Run: headless pygame with SDL's dummy video driver; simulated clock (each Clock.tick advances the game by its frame time, no real sleeping); random seed 0; keys injected as events and as key.get_pressed() state; no mouse input.
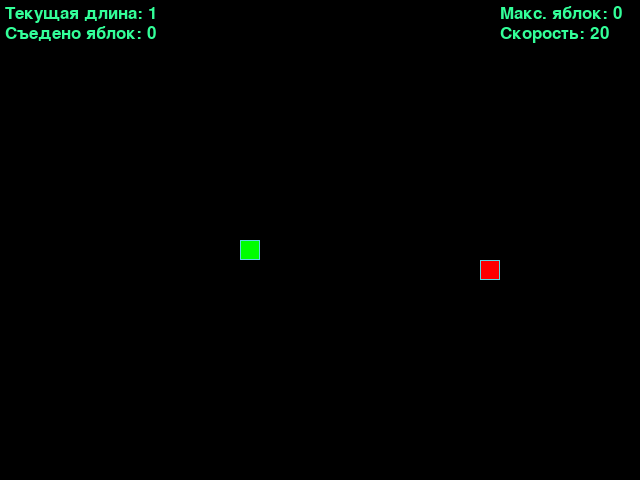
Frame 1 of 4 · flips 1–60 · no input
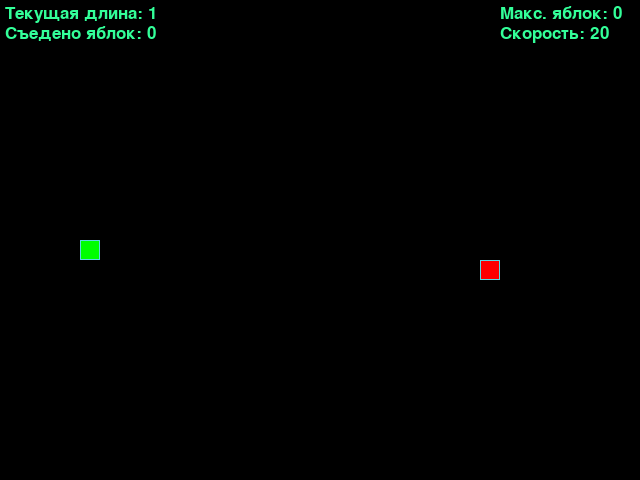
Frame 2 of 4 · flips 61–180 · tapped SPACE, RETURN · held RIGHT (→), D
Frame 3 of 4 · flips 181–300 · held DOWN (↓), S · screen unchanged from frame 2, image omitted
Frame 4 of 4 · flips 301–420 · held LEFT (←), A, UP (↑), W · screen same as frame 1, image omitted

The pygame program that drew these frames:

from random import choice, randint

import pygame

# Константы для размеров поля и сетки:
SCREEN_WIDTH, SCREEN_HEIGHT = 640, 480
GRID_SIZE = 20
GRID_WIDTH = SCREEN_WIDTH // GRID_SIZE
GRID_HEIGHT = SCREEN_HEIGHT // GRID_SIZE

# Направления движения:
UP = (0, -1)
DOWN = (0, 1)
LEFT = (-1, 0)
RIGHT = (1, 0)

# Цвет фона - черный:
BOARD_BACKGROUND_COLOR = (0, 0, 0)

# Цвет границы ячейки
BORDER_COLOR = (93, 216, 228)

# Цвет яблока
APPLE_COLOR = (255, 0, 0)

# Цвет змейки
SNAKE_COLOR = (0, 255, 0)

# Цвет интерфейса
INTR_COLOR = (51, 255, 153)

# Настройка игрового окна:
screen = pygame.display.set_mode((SCREEN_WIDTH, SCREEN_HEIGHT), 0, 32)

# Заголовок окна игрового поля:
pygame.display.set_caption('Змейка')

# Настройка времени:
clock = pygame.time.Clock()


# Тут опишите все классы игры.
class GameObject():
    """Основной классс для игровых объектов"""

    def __init__(self):
        """Инициализация"""
        self.position = ((SCREEN_WIDTH // 2), (SCREEN_HEIGHT // 2))
        self.body_color = None

    def draw(self):
        """Функция рисования объекта, заглушка для будущих экземпляров"""
        pass


class Apple(GameObject):
    """Экземляр класса GameObject, описывает объект яблоко"""

    def __init__(self):
        """Инициализация"""
        super().__init__()
        self.randomize_position(self.position)
        self.body_color = APPLE_COLOR

    def randomize_position(self, snake_pos):
        """Определяем рандомную позицию яблока"""
        self.position = (
            randint(0, GRID_WIDTH - 1) * GRID_SIZE,
            randint(0, GRID_HEIGHT - 1) * GRID_SIZE)

        # Проверка, чтобы яблоко не спавнилось на змейке.
        while self.position in snake_pos:
            self.position = (
                randint(0, GRID_WIDTH - 1) * GRID_SIZE,
                randint(0, GRID_HEIGHT - 1) * GRID_SIZE)

    def draw(self):
        """Рисуем яблоко"""
        rect = pygame.Rect(self.position, (GRID_SIZE, GRID_SIZE))
        pygame.draw.rect(screen, self.body_color, rect)
        pygame.draw.rect(screen, BORDER_COLOR, rect, 1)


class Snake(GameObject):
    """Экземляр класса GameObject, описывает объект змейка"""

    def __init__(self):
        """Инициализация"""
        super().__init__()
        self.length = 1
        self.position = ((SCREEN_WIDTH // 2), (SCREEN_HEIGHT // 2))
        self.positions = [(self.position)]
        self.direction = RIGHT
        self.next_direction = None
        self.body_color = SNAKE_COLOR

    def update_direction(self):
        """Управляем направлением джвижения змейки"""
        if self.next_direction:
            self.direction = self.next_direction
            self.next_direction = None

    def move(self):
        """Движение змйеки"""
        x_head_pos, y_head_pos = self.get_head_position()
        new_pos = ((x_head_pos + self.direction[0] * GRID_SIZE) % SCREEN_WIDTH,
                   (y_head_pos + self.direction[1] * GRID_SIZE) % SCREEN_HEIGHT
                   )

        self.positions.insert(0, new_pos)

        if len(self.positions) > self.length:
            self.positions.pop()

    def draw(self):
        """Рисуем голову и тело змейки"""
        for position in self.positions[0:]:
            rect = (pygame.Rect(position, (GRID_SIZE, GRID_SIZE)))
            pygame.draw.rect(screen, self.body_color, rect)
            pygame.draw.rect(screen, BORDER_COLOR, rect, 1)

        head_rect = pygame.Rect(self.positions[0], (GRID_SIZE, GRID_SIZE))
        pygame.draw.rect(screen, self.body_color, head_rect)
        pygame.draw.rect(screen, BORDER_COLOR, head_rect, 1)

    def get_head_position(self):
        """Определяем позицию головы змейки"""
        return self.positions[0]

    def reset(self):
        """Сброс змейки до начального состояния"""
        self.length = 1
        self.positions = [((SCREEN_WIDTH // 2), (SCREEN_HEIGHT // 2))]
        self.direction = choice([UP, DOWN, LEFT, RIGHT])


def handle_keys(game_object):
    """Управление змейкой"""
    for event in pygame.event.get():
        if event.type == pygame.QUIT:
            pygame.quit()
            raise SystemExit
        elif event.type == pygame.KEYDOWN:
            if event.key == pygame.K_UP and game_object.direction != DOWN:
                game_object.next_direction = UP
            elif event.key == pygame.K_DOWN and game_object.direction != UP:
                game_object.next_direction = DOWN
            elif event.key == pygame.K_LEFT and game_object.direction != RIGHT:
                game_object.next_direction = LEFT
            elif event.key == pygame.K_RIGHT and game_object.direction != LEFT:
                game_object.next_direction = RIGHT


def main():
    """Основная логика игры"""
    # Инициализируем pygame, создаем экземпляры классов, нач. скорость игры 20.
    pygame.init()
    apple = Apple()
    snake = Snake()

    # Стартовая скорость, счётчик яблок, рекорд по яблокам.
    game_speed = 20
    eat_apples = 0
    record = 0

    # Шрифт для интерфейса.
    font = pygame.font.Font(None, 25)

    while True:
        clock.tick(game_speed)

        handle_keys(snake)
        snake.update_direction()
        snake.move()

        # Кушаем яблоко. Увеличиваем длину и счетчик яблок на 1.
        # Скаждым скушаным яблоком скорость растет на 0.5.
        if snake.get_head_position() == apple.position:
            snake.length += 1
            eat_apples += 1
            game_speed += 0.5
            apple.randomize_position(snake.positions)
            # Проверяем условие смены рекорда.
            # Если текщий счетчик яблок больше рекорда, то меняем рекорд.
            if record < eat_apples:
                record += 1
        # Проверяем столкновение змейки с самой собой.
        elif snake.get_head_position() in snake.positions[2:]:
            snake.reset()
            game_speed = 20
            eat_apples = 0
            apple.randomize_position(snake.positions)

        # Рисуем фон, яблоко и змейку.
        screen.fill(BOARD_BACKGROUND_COLOR)
        apple.draw()
        snake.draw()
       
        # Рисуем интерфейс.
        text_snake_l = font.render(
            f'Текущая длина: {snake.length}', True, INTR_COLOR)
        text_eat_a = font.render(
            f'Съедено яблок: {eat_apples}', True, INTR_COLOR)
        text_record = font.render(
            f'Макс. яблок: {record}', True, INTR_COLOR)
        text_now_speed = font.render(
            f'Скорость: {game_speed}', True, INTR_COLOR)
        screen.blit(text_snake_l, (5, 5))
        screen.blit(text_eat_a, (5, 25))
        screen.blit(text_record, (500, 5))
        screen.blit(text_now_speed, (500, 25))
        pygame.display.update()


if __name__ == '__main__':
    main()
